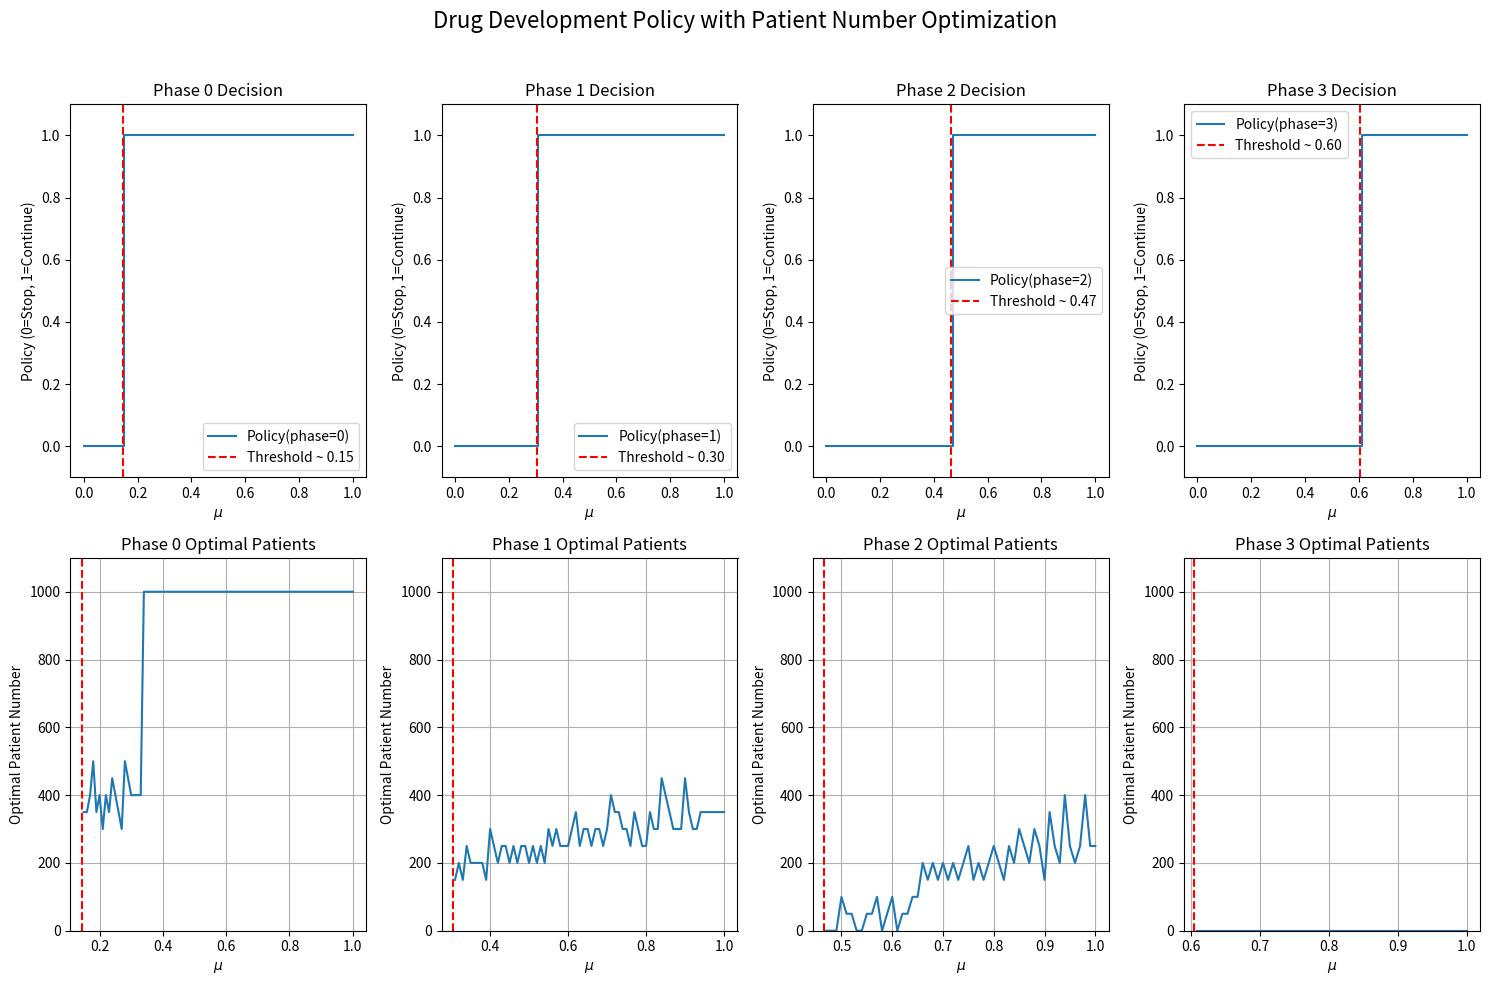
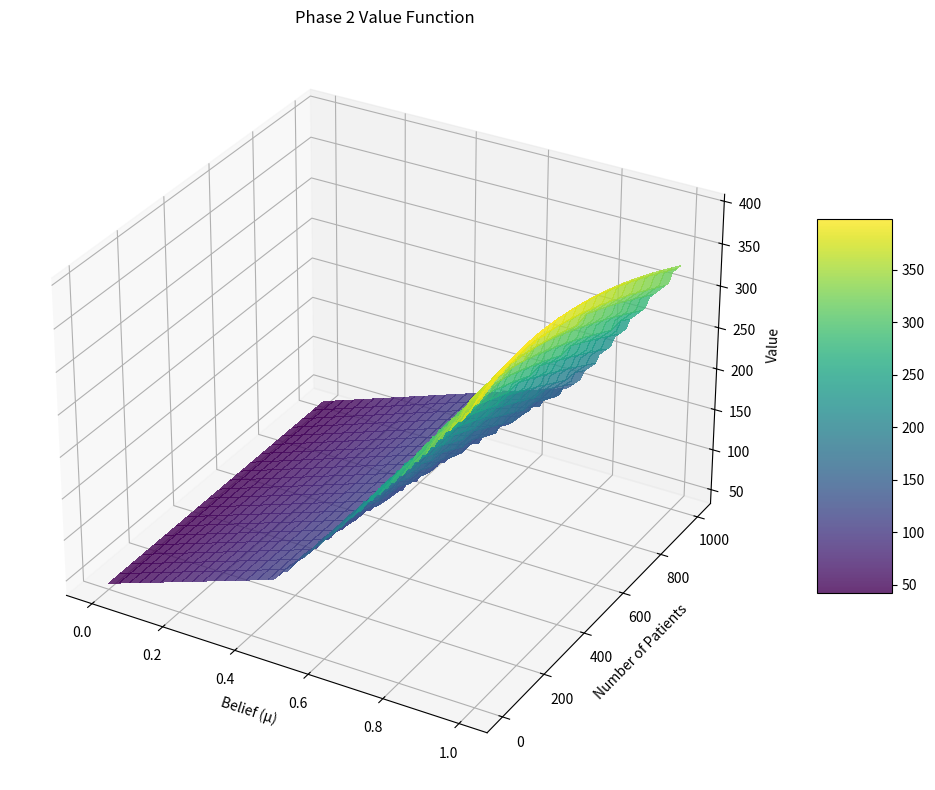
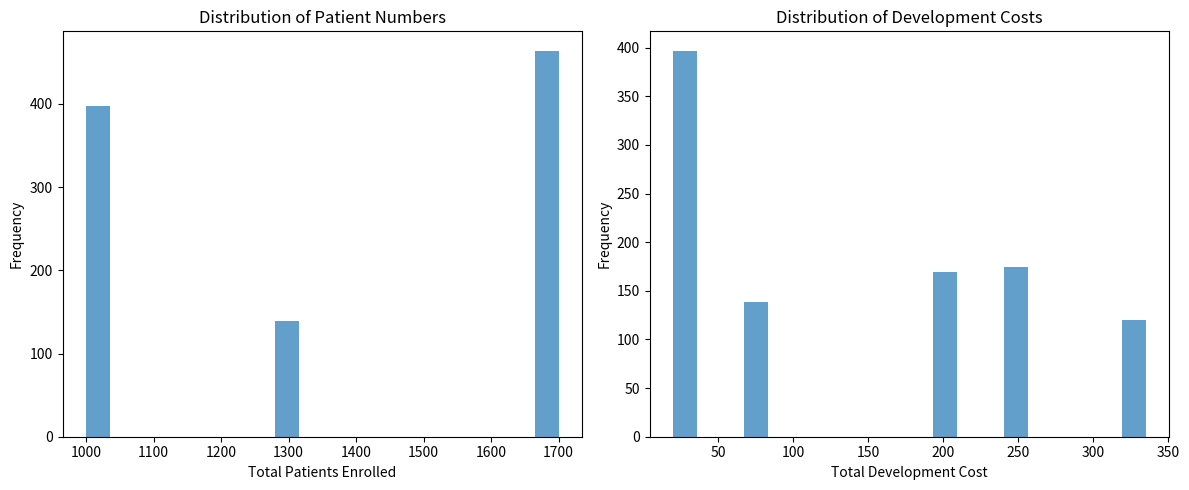

These charts were generated, in order, by the following Python code:
import numpy as np
import matplotlib.pyplot as plt
from matplotlib import cm

############################################################
# 1. Model Parameters
############################################################

# Phase costs - now split into fixed and variable components
c_fixed = {0: 20.0, 1: 30.0, 2: 40.0, 3: 50.0}   # Fixed costs per phase
c_var = {0: 0.0, 1: 0.1, 2: 0.2, 3: 1.0}        # Variable cost per patient

# Regulatory approval cost
c_RA = 85

# Market payoff if fully approved and marketed in-house
P = 3000.0

# Parameters for patient-dependent success probabilities
# Base probabilities
p_base_eff = {0: 0.7, 1: 0.6, 2: 0.5, 3: 0.4}   # Base prob if drug is effective
p_base_fail = {0: 0.3, 1: 0.25, 2: 0.2, 3: 0.15}  # Base prob if drug is ineffective

# Parameters for how probabilities change with patient numbers
alpha_n = {0: 0.2, 1: 0.3, 2: 0.2, 3: 0.4}      # Max improvement for effective drugs
beta_n = {0: 0.1, 1: 0.15, 2: 0.1, 3: 0.1}      # Max decrease for ineffective drugs
lambda_n = {0: 0.01, 1: 0.005, 2: 0.002, 3: 0.001}  # Rate of change for effective
delta_n = {0: 0.01, 1: 0.005, 2: 0.002, 3: 0.001}   # Rate of change for ineffective

# Probability of regulatory approval if effective/ineffective
p_approve_eff = 0.9
p_approve_fail = 0.01

# Discount factor
rho = 0.95

# Direct termination cost
C_term = 10.0

# Phase-dependent licensing payoff: L_tau(mu) = L_base[τ] + alpha_L[τ]*mu
L_base = {0: 0.0, 1: 10.0, 2: 50.0, 3: 200.0}  # Reduced from 0/20/100/300
alpha_L = {0: 40.0, 1: 80.0, 2: 150.0, 3: 300.0}  # Reduced from 100/120/200/300

# Phase-dependent outside option: O_tau(mu) = O_base[τ] + gamma_O[τ]*mu
O_base = {0: 10.0, 1: 15.0, 2: 20.0, 3: 25.0}
gamma_O = {0: 0.0, 1: 10.0, 2: 20.0, 3: 30.0}

# We'll define a special final licensing payoff if fully approved
L_final = 200.0

# Grid for mu
N_GRID = 101
MU_GRID = np.linspace(0, 1, N_GRID)

# Patient number grid - from 0 to 1000 patients
N_PATIENTS = 21
PATIENT_GRID = np.linspace(0, 1000, N_PATIENTS)

############################################################
# 2. Helper functions
############################################################

def p_effective(mu, phase, n_patients):
    """Probability of success if drug is effective, with n_patients."""
    return p_base_eff[phase] + alpha_n[phase] * (1 - np.exp(-lambda_n[phase] * n_patients))

def p_ineffective(mu, phase, n_patients):
    """Probability of false positive if drug is ineffective, with n_patients."""
    return p_base_fail[phase] - beta_n[phase] * (1 - np.exp(-delta_n[phase] * n_patients))

def p_success(mu, phase, n_patients):
    """Probability of success at phase given mu and n_patients."""
    p_eff = p_effective(mu, phase, n_patients)
    p_ineff = p_ineffective(mu, phase, n_patients)
    return mu * p_eff + (1.0 - mu) * p_ineff

def update_belief(mu, phase, n_patients):
    """Update belief after a successful outcome."""
    p_eff = p_effective(mu, phase, n_patients)
    p_ineff = p_ineffective(mu, phase, n_patients)
    if (mu * p_eff + (1.0 - mu) * p_ineff) > 1e-12:
        return (mu * p_eff) / (mu * p_eff + (1.0 - mu) * p_ineff)
    else:
        return 1.0

def phase_cost(phase, n_patients):
    """Cost function dependent on patient numbers."""
    return c_fixed[phase] + c_var[phase] * n_patients

def licensing_payoff(mu, phase):
    """Phase-dependent licensing payoff: L_tau(mu)."""
    return L_base[phase] + alpha_L[phase] * mu

def outside_option(mu, phase):
    """Phase-dependent outside option: O_tau(mu)."""
    return O_base[phase] + gamma_O[phase] * mu

def stop_value(mu, phase):
    """Stop payoff = max(Licensing, OutsideOption) - C_term."""
    return max(licensing_payoff(mu, phase),
               outside_option(mu, phase)) - C_term

def marketing_payoff(mu):
    """
    Once at final marketing stage, pick best among:
    P, L_final, or 0. 
    """
    return max(P, L_final, 0.0)

def regulatory_approval_value(mu):
    """
    If we attempt approval at mu, cost c_RA, 
    approval prob = mu*p_approve_eff + (1-mu)*p_approve_fail,
    then marketing payoff.
    """
    p_app = mu * p_approve_eff + (1.0 - mu) * p_approve_fail
    return -c_RA + rho * p_app * marketing_payoff(mu)

############################################################
# 3. DP Arrays
############################################################
# We'll define 5 phases: 0..3 for the main dev, 4 for marketing
V = np.zeros((5, N_GRID))  # store value
policy = np.zeros((4, N_GRID))  # store policy for phases 0..3 (0=stop,1=cont)
opt_patients = np.zeros((4, N_GRID))  # store optimal patient numbers

############################################################
# 4. Fill V for marketing (phase 4)
############################################################
for i in range(N_GRID):
    mu_val = MU_GRID[i]
    V[4, i] = marketing_payoff(mu_val)

############################################################
# 5. Backward Induction
############################################################

# Phase 3
for i in range(N_GRID):
    mu_val = MU_GRID[i]
    vs = stop_value(mu_val, 3)
    
    # Find optimal patient number for Phase 3
    best_vc = -float('inf')
    best_n = 0
    
    for n_idx, n_patients in enumerate(PATIENT_GRID):
        # continue => pay c3(n), then success => regulatory_approval_value, fail => 0
        ps = p_success(mu_val, 3, n_patients)
        vc_n = -phase_cost(3, n_patients) + rho * (ps * regulatory_approval_value(mu_val) + (1 - ps) * 0.0)
        
        if vc_n > best_vc:
            best_vc = vc_n
            best_n = n_patients
    
    V[3, i] = max(vs, best_vc)
    policy[3, i] = 1 if (best_vc > vs) else 0
    opt_patients[3, i] = best_n if (best_vc > vs) else 0

# Phase 2
for i in range(N_GRID):
    mu_val = MU_GRID[i]
    vs = stop_value(mu_val, 2)
    
    # Find optimal patient number for Phase 2
    best_vc = -float('inf')
    best_n = 0
    
    for n_idx, n_patients in enumerate(PATIENT_GRID):
        ps = p_success(mu_val, 2, n_patients)
        mu_succ = update_belief(mu_val, 2, n_patients)
        
        # Find index in mu grid for updated belief
        i_succ = int(round(mu_succ * (N_GRID - 1)))
        i_succ = max(0, min(i_succ, N_GRID - 1))  # Ensure valid index
        
        # success => V[3, i_succ], fail => 0
        EV_next = ps * V[3, i_succ] + (1 - ps) * 0.0
        vc_n = -phase_cost(2, n_patients) + rho * EV_next
        
        if vc_n > best_vc:
            best_vc = vc_n
            best_n = n_patients
    
    V[2, i] = max(vs, best_vc)
    policy[2, i] = 1 if (best_vc > vs) else 0
    opt_patients[2, i] = best_n if (best_vc > vs) else 0

# Phase 1
for i in range(N_GRID):
    mu_val = MU_GRID[i]
    vs = stop_value(mu_val, 1)
    
    # Find optimal patient number for Phase 1
    best_vc = -float('inf')
    best_n = 0
    
    for n_idx, n_patients in enumerate(PATIENT_GRID):
        ps = p_success(mu_val, 1, n_patients)
        mu_succ = update_belief(mu_val, 1, n_patients)
        
        # Find index in mu grid for updated belief
        i_succ = int(round(mu_succ * (N_GRID - 1)))
        i_succ = max(0, min(i_succ, N_GRID - 1))  # Ensure valid index
        
        # success => V[2, i_succ], fail => 0
        EV_next = ps * V[2, i_succ] + (1 - ps) * 0.0
        vc_n = -phase_cost(1, n_patients) + rho * EV_next
        
        if vc_n > best_vc:
            best_vc = vc_n
            best_n = n_patients
    
    V[1, i] = max(vs, best_vc)
    policy[1, i] = 1 if (best_vc > vs) else 0
    opt_patients[1, i] = best_n if (best_vc > vs) else 0

# Phase 0
for i in range(N_GRID):
    mu_val = MU_GRID[i]
    vs = stop_value(mu_val, 0)
    
    # Find optimal patient number for Phase 0
    best_vc = -float('inf')
    best_n = 0
    
    for n_idx, n_patients in enumerate(PATIENT_GRID):
        ps = p_success(mu_val, 0, n_patients)
        mu_succ = update_belief(mu_val, 0, n_patients)
        
        # Find index in mu grid for updated belief
        i_succ = int(round(mu_succ * (N_GRID - 1)))
        i_succ = max(0, min(i_succ, N_GRID - 1))  # Ensure valid index
        
        # success => V[1, i_succ], fail => 0
        EV_next = ps * V[1, i_succ] + (1 - ps) * 0.0
        vc_n = -phase_cost(0, n_patients) + rho * EV_next
        
        if vc_n > best_vc:
            best_vc = vc_n
            best_n = n_patients
    
    V[0, i] = max(vs, best_vc)
    policy[0, i] = 1 if (best_vc > vs) else 0
    opt_patients[0, i] = best_n if (best_vc > vs) else 0

# Debug output for initial belief
initial_mu = 0.6
idx = int(round(initial_mu * (N_GRID - 1)))
vs = stop_value(initial_mu, 0)
license_val = licensing_payoff(initial_mu, 0)
outside_val = outside_option(initial_mu, 0)
print(f"At μ={initial_mu}, Phase 0:")
print(f"  Stop value: {vs}")
print(f"  └─ Licensing payoff: {license_val}")
print(f"  └─ Outside option: {outside_val}")
print(f"  └─ Termination cost: {C_term}")

n_opt = opt_patients[0, idx]
ps = p_success(initial_mu, 0, n_opt)
cost = phase_cost(0, n_opt)
mu_next = update_belief(initial_mu, 0, n_opt)
i_next = int(round(mu_next * (N_GRID - 1)))
vc = -cost + rho * ps * V[1, i_next]
print(f"  Continue value: {vc} with {n_opt} patients")
print(f"    └─ Cost: {cost}")
print(f"    └─ Success probability: {ps}")
print(f"    └─ Updated belief if success: {mu_next}")
print(f"    └─ Value at next phase: {V[1, i_next]}")
print(f"  Policy decision: {'Continue' if policy[0,idx] == 1 else 'Stop'}")

############################################################
# 6. Optional: Approximate Threshold
############################################################
def find_threshold(phase):
    pol = policy[phase, :]
    if np.all(pol == 1):
        return 0.0
    if np.all(pol == 0):
        return 1.0
    for i in range(N_GRID - 1):
        if pol[i] == 0 and pol[i + 1] == 1:
            return 0.5 * (MU_GRID[i] + MU_GRID[i + 1])
    return 1.0

thresholds = [find_threshold(ph) for ph in [0, 1, 2, 3]]

############################################################
# 7. Visualization
############################################################
if __name__ == "__main__":
    # Create a figure with two rows of plots
    fig = plt.figure(figsize=(15, 10))
    
    # First row: Stop/Continue policy as a function of μ (as before)
    for ph in range(4):
        ax = fig.add_subplot(2, 4, ph + 1)
        pol = policy[ph, :]
        ax.plot(MU_GRID, pol, drawstyle='steps-post', label=f'Policy(phase={ph})')
        th = thresholds[ph]
        ax.axvline(x=th, color='red', linestyle='--', label=f'Threshold ~ {th:.2f}')
        ax.set_ylim(-0.1, 1.1)
        ax.set_xlabel(r"$\mu$")
        ax.set_ylabel("Policy (0=Stop, 1=Continue)")
        ax.set_title(f"Phase {ph} Decision")
        ax.legend()
    
    # Second row: Optimal patient numbers as a function of μ
    for ph in range(4):
        ax = fig.add_subplot(2, 4, ph + 5)
        # Only show patient numbers where policy is to continue
        masked_patients = np.copy(opt_patients[ph, :])
        masked_patients[policy[ph, :] == 0] = np.nan  # Set to NaN where policy is to stop
        
        ax.plot(MU_GRID, masked_patients, '-', label=f'Phase {ph}')
        ax.set_xlabel(r"$\mu$")
        ax.set_ylabel("Optimal Patient Number")
        ax.set_title(f"Phase {ph} Optimal Patients")
        ax.grid(True)
        
        # Add threshold line
        th = thresholds[ph]
        ax.axvline(x=th, color='red', linestyle='--')
        ax.set_ylim(0, PATIENT_GRID.max() * 1.1)  # Ensure proper y-axis limits
    
    plt.suptitle("Drug Development Policy with Patient Number Optimization", fontsize=16)
    plt.tight_layout(rect=[0, 0, 1, 0.96])  # Adjust for the suptitle
    plt.show()
    
    # Create a 3D visualization of value function across μ and patient numbers for Phase 2
    phase_to_visualize = 2  # Change this to visualize different phases
    fig = plt.figure(figsize=(12, 8))
    ax = fig.add_subplot(111, projection='3d')
    
    # Create a grid of μ and patient numbers
    mu_mesh, n_mesh = np.meshgrid(MU_GRID, PATIENT_GRID)
    v_mesh = np.zeros_like(mu_mesh)
    
    # Calculate value function at each point
    for i in range(len(MU_GRID)):
        for j in range(len(PATIENT_GRID)):
            mu_val = MU_GRID[i]
            n_val = PATIENT_GRID[j]
            
            # Calculate stop value
            vs = stop_value(mu_val, phase_to_visualize)
            
            # Calculate continue value with this patient number
            ps = p_success(mu_val, phase_to_visualize, n_val)
            mu_succ = update_belief(mu_val, phase_to_visualize, n_val)
            i_succ = int(round(mu_succ * (N_GRID - 1)))
            i_succ = max(0, min(i_succ, N_GRID - 1))
            
            # For phase 2, the next phase is 3
            next_phase = phase_to_visualize + 1
            EV_next = ps * V[next_phase, i_succ] + (1 - ps) * 0.0
            vc = -phase_cost(phase_to_visualize, n_val) + rho * EV_next
            
            # Store the maximum of stop and continue values
            v_mesh[j, i] = max(vs, vc)
    
    # Plot the surface
    surf = ax.plot_surface(mu_mesh, n_mesh, v_mesh, cmap=cm.viridis,
                          linewidth=0, antialiased=False, alpha=0.8)
    ax.set_xlabel('Belief (μ)')
    ax.set_ylabel('Number of Patients')
    ax.set_zlabel('Value')
    ax.set_title(f'Phase {phase_to_visualize} Value Function')
    
    # Add a color bar
    fig.colorbar(surf, ax=ax, shrink=0.5, aspect=5)
    plt.tight_layout()
    plt.show()

############################################################
# 8. Analysis Tools: Expected Development Path
############################################################
def simulate_development_path(initial_belief, num_simulations=1000):
    """
    Simulate the drug development process starting with an initial belief.
    Returns statistics about successful paths.
    """
    completed_phases = np.zeros(num_simulations, dtype=int)
    total_patients = np.zeros(num_simulations, dtype=float)
    total_costs = np.zeros(num_simulations, dtype=float)
    final_beliefs = np.zeros(num_simulations, dtype=float)
    
    for sim in range(num_simulations):
        mu = initial_belief
        phase = 0
        patients_used = 0
        cost_incurred = 0
        
        while phase < 4:
            # Find the current policy and patient numbers
            mu_idx = int(round(mu * (N_GRID - 1)))
            mu_idx = max(0, min(mu_idx, N_GRID - 1))
            
            if policy[phase, mu_idx] == 0:  # Stop
                break
            
            # Get optimal patient number
            n_patients = opt_patients[phase, mu_idx]
            patients_used += n_patients
            
            # Incur cost
            phase_cost_val = phase_cost(phase, n_patients)
            cost_incurred += phase_cost_val
            
            # Determine if trial is successful (simulate true state of the drug)
            is_effective = np.random.random() < mu  # True with probability mu
            if is_effective:
                p_success_val = p_effective(mu, phase, n_patients)
            else:
                p_success_val = p_ineffective(mu, phase, n_patients)
            
            trial_success = np.random.random() < p_success_val
            if not trial_success:
                break  # Failed trial
            
            # Update belief and move to next phase
            mu = update_belief(mu, phase, n_patients)
            phase += 1
            
            # If we've reached regulatory approval, add that cost too
            if phase == 4:
                # Regulatory approval phase
                approval_success = np.random.random() < (mu * p_approve_eff + (1 - mu) * p_approve_fail)
                cost_incurred += c_RA
                if not approval_success:
                    break
        
        # Record results
        completed_phases[sim] = phase
        total_patients[sim] = patients_used
        total_costs[sim] = cost_incurred
        final_beliefs[sim] = mu
    
    # Compute statistics
    success_rate = np.mean(completed_phases == 4)
    avg_patients = np.mean(total_patients)
    avg_cost = np.mean(total_costs)
    phases_reached = {i: np.mean(completed_phases >= i) for i in range(1, 5)}
    
    return {
        'success_rate': success_rate,
        'avg_patients': avg_patients,
        'avg_cost': avg_cost,
        'phases_reached': phases_reached,
        'completed_phases': completed_phases,
        'total_patients': total_patients,
        'total_costs': total_costs,
        'final_beliefs': final_beliefs
    }

# Example usage of the simulation
if __name__ == "__main__":
    initial_belief = 0.6  # Starting belief about drug efficacy
    results = simulate_development_path(initial_belief)
    
    print(f"Starting with initial belief μ = {initial_belief}:")
    print(f"Overall success rate: {results['success_rate']:.2%}")
    print(f"Average patients enrolled: {results['avg_patients']:.1f}")
    print(f"Average development cost: ${results['avg_cost']:.1f}M")
    print("\nPhase progression rates:")
    for phase, rate in results['phases_reached'].items():
        print(f"  Reached Phase {phase}: {rate:.2%}")
    
    # Plot distribution of patients used
    plt.figure(figsize=(12, 5))
    plt.subplot(1, 2, 1)
    plt.hist(results['total_patients'], bins=20, alpha=0.7)
    plt.xlabel('Total Patients Enrolled')
    plt.ylabel('Frequency')
    plt.title('Distribution of Patient Numbers')
    
    plt.subplot(1, 2, 2)
    plt.hist(results['total_costs'], bins=20, alpha=0.7)
    plt.xlabel('Total Development Cost')
    plt.ylabel('Frequency')
    plt.title('Distribution of Development Costs')
    plt.tight_layout()
    plt.show()